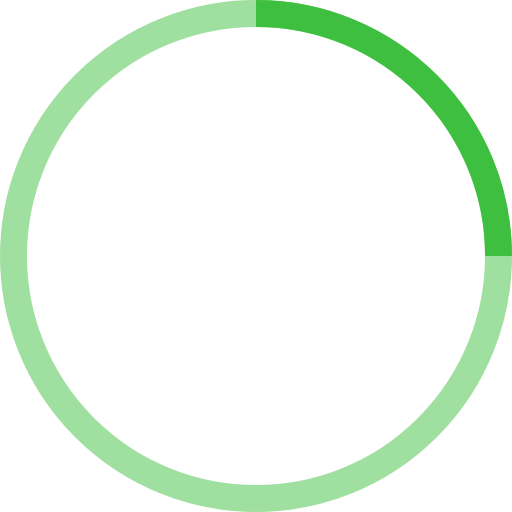
t = 0.00 s
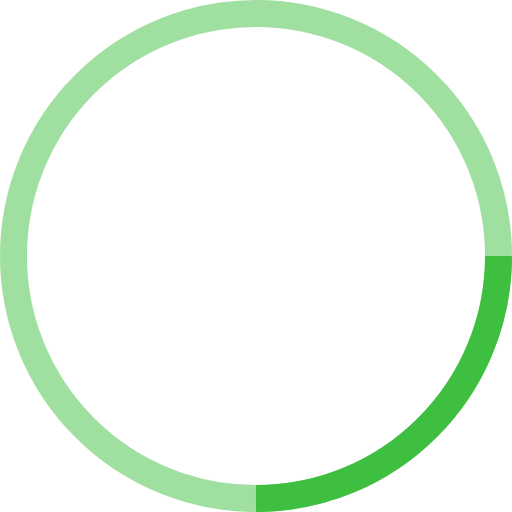
t = 0.25 s
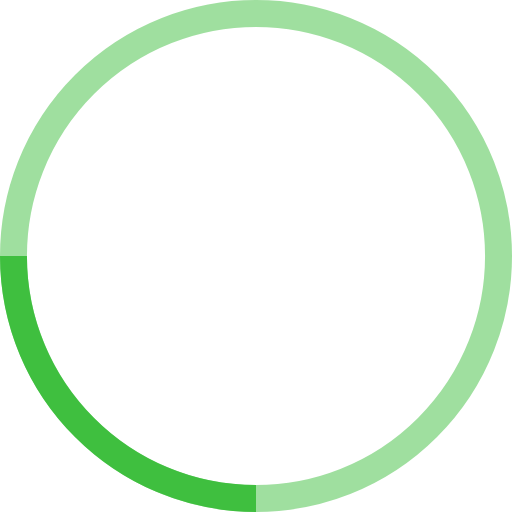
t = 0.50 s
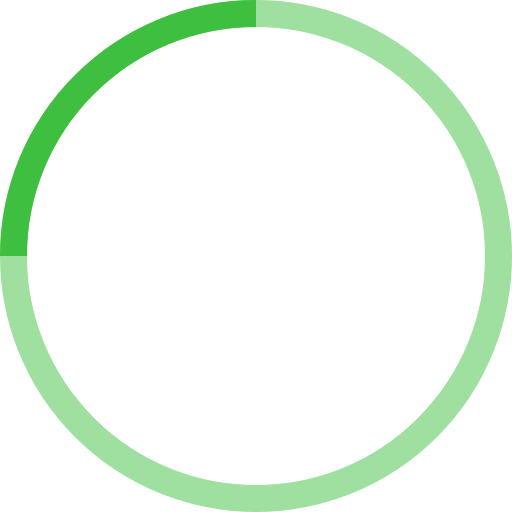
t = 0.75 s

The animated SVG that drew these frames (rendered in a browser with its animation timeline set to each time). Animation: 1 SMIL element (animateTransform=1); one cycle of 1.00 s, repeats indefinitely.

<!-- By Sam Herbert (@sherb), for everyone. More @ http://goo.gl/7AJzbL -->
<svg width="38" height="38" viewBox="0 0 38 38" xmlns="http://www.w3.org/2000/svg" stroke="#3fbf3f">
    <g fill="none" fill-rule="evenodd">
        <g transform="translate(1 1)" stroke-width="2">
            <circle stroke-opacity=".5" cx="18" cy="18" r="18"/>
            <path d="M36 18c0-9.94-8.06-18-18-18">
                <animateTransform attributeName="transform" type="rotate" from="0 18 18" to="360 18 18" dur="1s" repeatCount="indefinite"/>
            </path>
        </g>
    </g>
</svg>